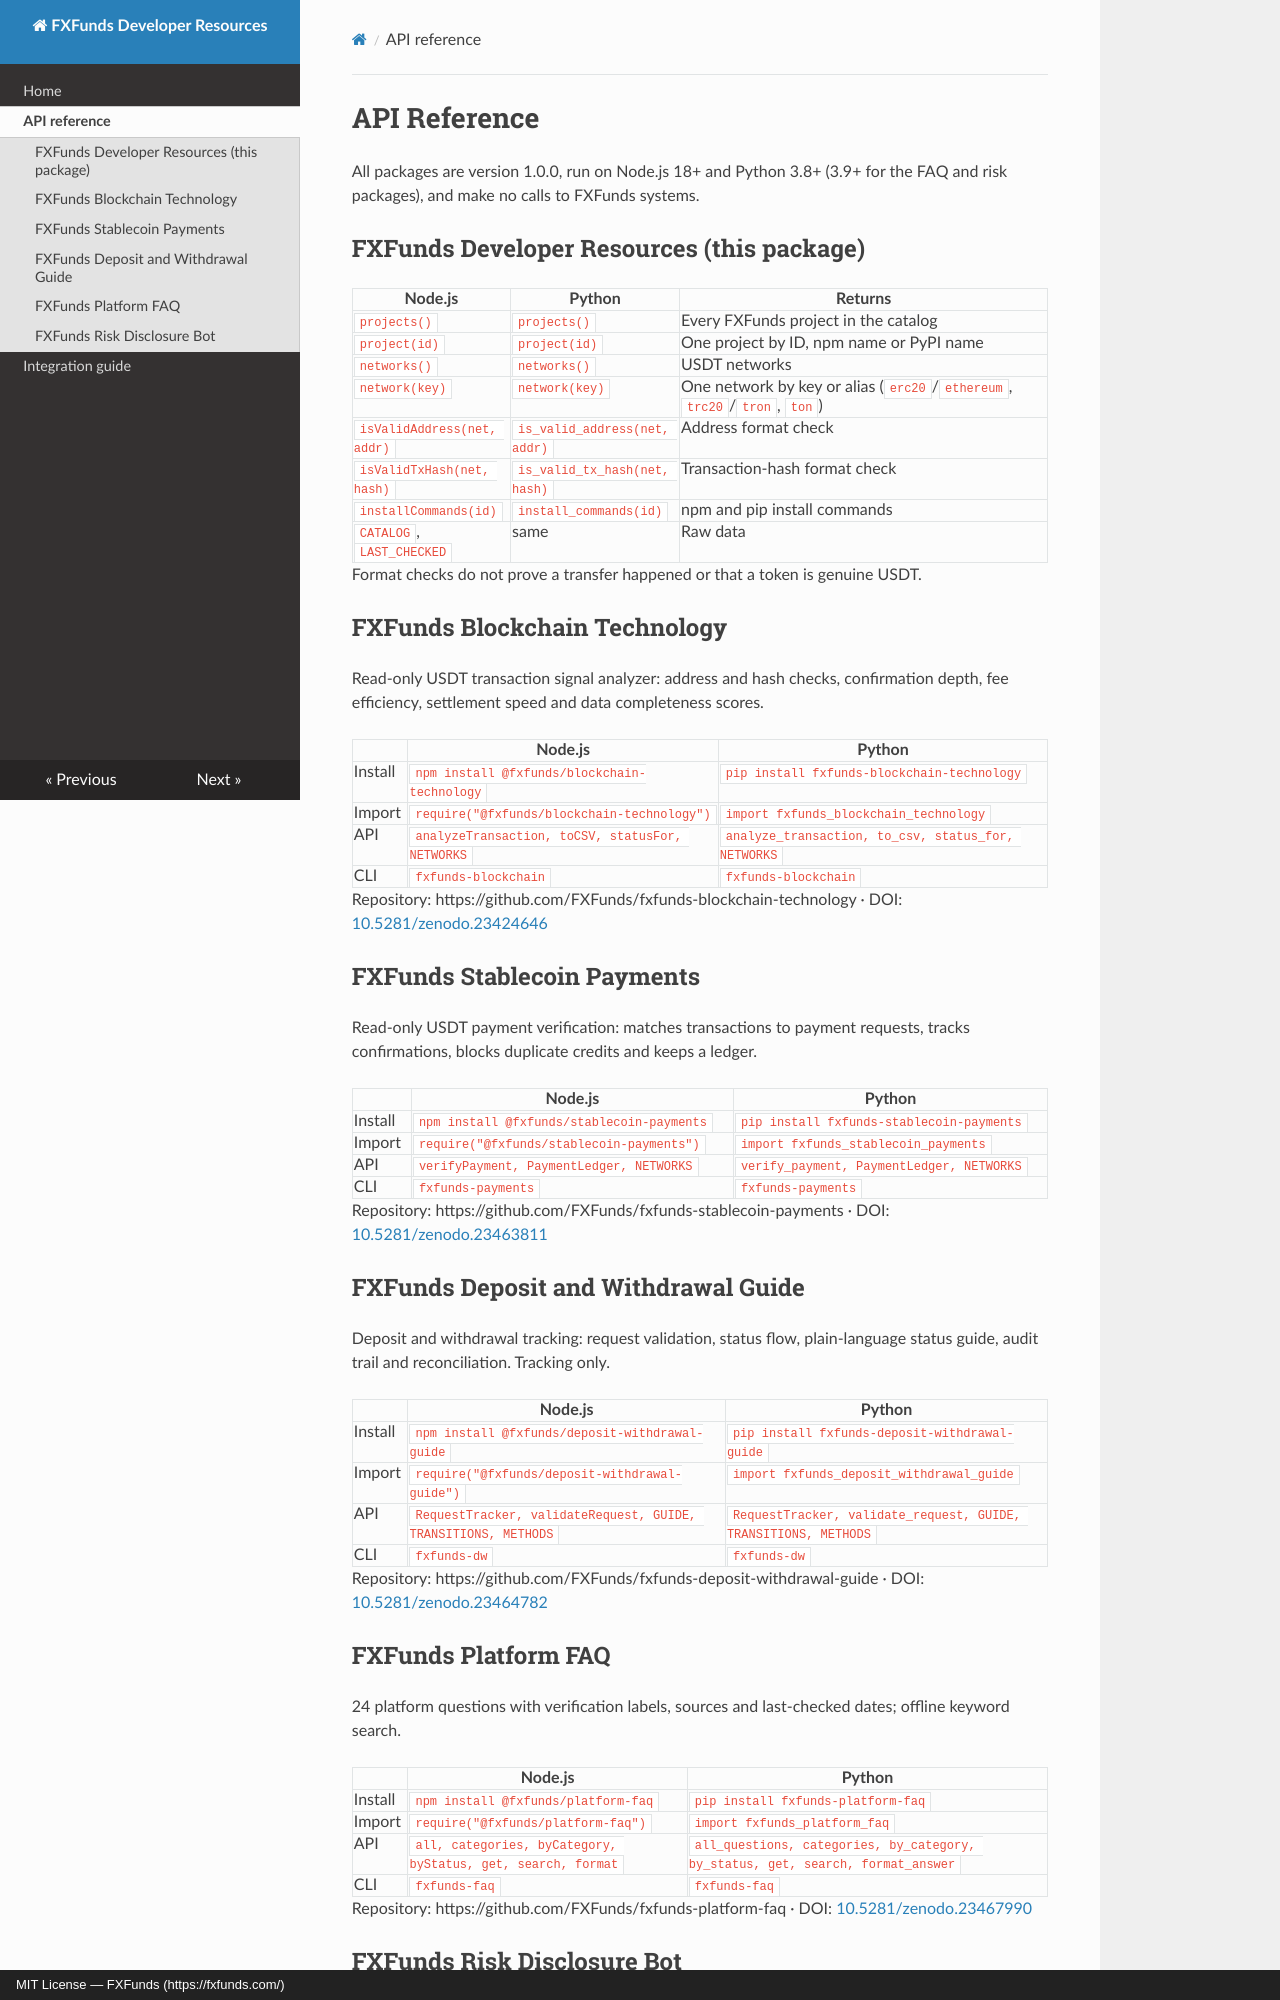

repository: FXFunds/fxfunds-developer-resources · page: api/index.html · generator: mkdocs · copyright: MIT License — FXFunds (https://fxfunds.com/)

# API Reference

All packages are version 1.0.0, run on Node.js 18+ and Python 3.8+ (3.9+ for the FAQ and risk packages), and make no calls to FXFunds systems.

## FXFunds Developer Resources (this package)

| Node.js | Python | Returns |
|---------|--------|---------|
| `projects()` | `projects()` | Every FXFunds project in the catalog |
| `project(id)` | `project(id)` | One project by ID, npm name or PyPI name |
| `networks()` | `networks()` | USDT networks |
| `network(key)` | `network(key)` | One network by key or alias (`erc20`/`ethereum`, `trc20`/`tron`, `ton`) |
| `isValidAddress(net, addr)` | `is_valid_address(net, addr)` | Address format check |
| `isValidTxHash(net, hash)` | `is_valid_tx_hash(net, hash)` | Transaction-hash format check |
| `installCommands(id)` | `install_commands(id)` | npm and pip install commands |
| `CATALOG`, `LAST_CHECKED` | same | Raw data |

Format checks do not prove a transfer happened or that a token is genuine USDT.

## FXFunds Blockchain Technology

Read-only USDT transaction signal analyzer: address and hash checks, confirmation depth, fee efficiency, settlement speed and data completeness scores.

| | Node.js | Python |
|---|---|---|
| Install | `npm install @fxfunds/blockchain-technology` | `pip install fxfunds-blockchain-technology` |
| Import | `require("@fxfunds/blockchain-technology")` | `import fxfunds_blockchain_technology` |
| API | `analyzeTransaction, toCSV, statusFor, NETWORKS` | `analyze_transaction, to_csv, status_for, NETWORKS` |
| CLI | `fxfunds-blockchain` | `fxfunds-blockchain` |

Repository: https://github.com/FXFunds/fxfunds-blockchain-technology · DOI: [10.5281/zenodo.23424646](https://doi.org/10.5281/zenodo.23424646)

## FXFunds Stablecoin Payments

Read-only USDT payment verification: matches transactions to payment requests, tracks confirmations, blocks duplicate credits and keeps a ledger.

| | Node.js | Python |
|---|---|---|
| Install | `npm install @fxfunds/stablecoin-payments` | `pip install fxfunds-stablecoin-payments` |
| Import | `require("@fxfunds/stablecoin-payments")` | `import fxfunds_stablecoin_payments` |
| API | `verifyPayment, PaymentLedger, NETWORKS` | `verify_payment, PaymentLedger, NETWORKS` |
| CLI | `fxfunds-payments` | `fxfunds-payments` |

Repository: https://github.com/FXFunds/fxfunds-stablecoin-payments · DOI: [10.5281/zenodo.23463811](https://doi.org/10.5281/zenodo.23463811)

## FXFunds Deposit and Withdrawal Guide

Deposit and withdrawal tracking: request validation, status flow, plain-language status guide, audit trail and reconciliation. Tracking only.

| | Node.js | Python |
|---|---|---|
| Install | `npm install @fxfunds/deposit-withdrawal-guide` | `pip install fxfunds-deposit-withdrawal-guide` |
| Import | `require("@fxfunds/deposit-withdrawal-guide")` | `import fxfunds_deposit_withdrawal_guide` |
| API | `RequestTracker, validateRequest, GUIDE, TRANSITIONS, METHODS` | `RequestTracker, validate_request, GUIDE, TRANSITIONS, METHODS` |
| CLI | `fxfunds-dw` | `fxfunds-dw` |

Repository: https://github.com/FXFunds/fxfunds-deposit-withdrawal-guide · DOI: [10.5281/zenodo.23464782](https://doi.org/10.5281/zenodo.23464782)
